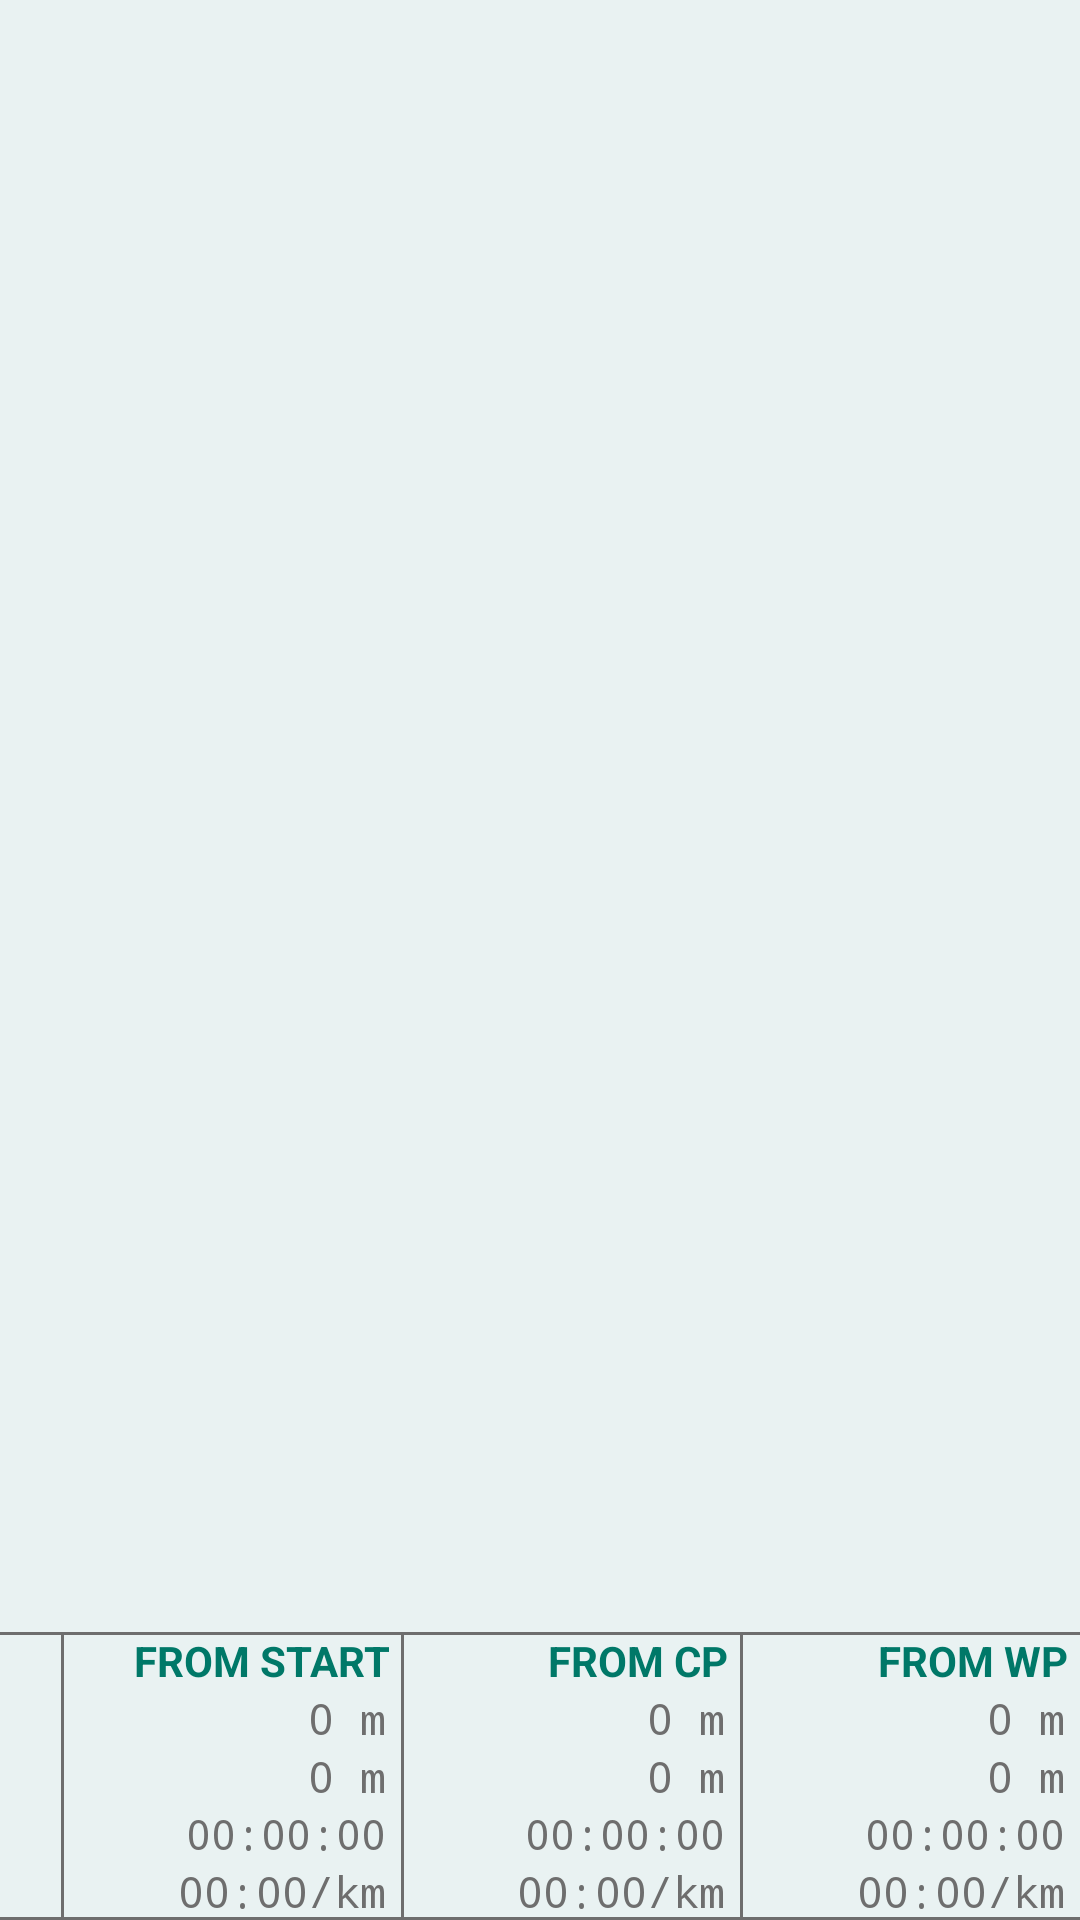

Write the Android layout XML for this screen, with the resource values it uses.
<!-- AndroidManifest.xml: application theme AppTheme -->
<!-- res/layout/bottom_panel_history.xml -->
<?xml version="1.0" encoding="utf-8"?>
<androidx.constraintlayout.widget.ConstraintLayout xmlns:android="http://schemas.android.com/apk/res/android"
    xmlns:app="http://schemas.android.com/apk/res-auto"
    android:layout_width="match_parent"
    android:layout_height="wrap_content"
    android:background="@color/colorGlass">

    <View
        android:id="@+id/emptyCell1"
        android:layout_width="0dp"
        android:layout_height="0dp"
        android:background="@drawable/borders_t"
        app:layout_constraintBottom_toBottomOf="@+id/titleStartHistory"
        app:layout_constraintEnd_toStartOf="@+id/titleStartHistory"
        app:layout_constraintStart_toStartOf="parent"
        app:layout_constraintTop_toTopOf="@+id/titleStartHistory" />

    <TextView
        android:id="@+id/titleStartHistory"
        style="@style/panelTitle"
        android:layout_width="0dp"
        android:layout_height="wrap_content"
        android:background="@drawable/borders_tl"
        android:text="@string/from_start"
        app:layout_constraintBottom_toTopOf="@+id/includeStartStatsHistory"
        app:layout_constraintEnd_toStartOf="@+id/titleCPHistory"
        app:layout_constraintStart_toEndOf="@+id/includeIconsHistory" />

    <TextView
        android:id="@+id/titleCPHistory"
        style="@style/panelTitle"
        android:layout_width="0dp"
        android:layout_height="0dp"
        android:background="@drawable/borders_tl"
        android:text="@string/from_cp"
        app:layout_constraintBottom_toBottomOf="@+id/titleStartHistory"
        app:layout_constraintEnd_toEndOf="@+id/includeCPStatsHistory"
        app:layout_constraintHorizontal_bias="0.0"
        app:layout_constraintStart_toEndOf="@id/includeStartStatsHistory"
        app:layout_constraintTop_toTopOf="@+id/titleStartHistory" />

    <TextView
        android:id="@+id/titleWPHistory"
        style="@style/panelTitle"
        android:layout_width="0dp"
        android:layout_height="0dp"
        android:background="@drawable/borders_tl"
        android:text="@string/from_wp"
        app:layout_constraintBottom_toBottomOf="@+id/titleStartHistory"
        app:layout_constraintEnd_toEndOf="parent"
        app:layout_constraintHorizontal_bias="1.0"
        app:layout_constraintStart_toEndOf="@+id/includeCPStatsHistory"
        app:layout_constraintTop_toTopOf="@+id/titleStartHistory" />

    <include
        android:id="@+id/includeIconsHistory"
        layout="@layout/icons_history"
        android:layout_width="wrap_content"
        android:layout_height="0dp"
        app:layout_constraintBottom_toBottomOf="@id/includeStartStatsHistory"
        app:layout_constraintEnd_toStartOf="@id/includeStartStatsHistory"
        app:layout_constraintStart_toStartOf="parent"
        app:layout_constraintTop_toBottomOf="@+id/titleStartHistory"
        app:layout_constraintTop_toTopOf="@id/includeStartStatsHistory" />

    <include
        android:id="@+id/includeStartStatsHistory"
        layout="@layout/start_stats_history"
        android:layout_width="0dp"
        android:layout_height="77dp"
        app:layout_constraintBottom_toBottomOf="parent"
        app:layout_constraintEnd_toStartOf="@id/includeCPStatsHistory"
        app:layout_constraintHorizontal_bias="0.5"
        app:layout_constraintStart_toEndOf="@+id/includeIconsHistory" />

    <include
        android:id="@+id/includeCPStatsHistory"
        layout="@layout/cp_stats_history"
        android:layout_width="0dp"
        android:layout_height="0dp"
        app:layout_constraintBottom_toBottomOf="@id/includeStartStatsHistory"
        app:layout_constraintEnd_toStartOf="@id/includeWPStatsHistory"
        app:layout_constraintHorizontal_bias="0.5"
        app:layout_constraintStart_toEndOf="@id/includeStartStatsHistory"
        app:layout_constraintTop_toTopOf="@+id/includeStartStatsHistory" />

    <include
        android:id="@+id/includeWPStatsHistory"
        layout="@layout/wp_stats_history"
        android:layout_width="0dp"
        android:layout_height="0dp"
        app:layout_constraintBottom_toBottomOf="@id/includeCPStatsHistory"
        app:layout_constraintEnd_toEndOf="parent"
        app:layout_constraintHorizontal_bias="0.5"
        app:layout_constraintStart_toEndOf="@id/includeCPStatsHistory"
        app:layout_constraintTop_toTopOf="@+id/includeCPStatsHistory" />

</androidx.constraintlayout.widget.ConstraintLayout>
<!-- res/layout/icons_history.xml (included above) -->
<?xml version="1.0" encoding="utf-8"?>
<androidx.constraintlayout.widget.ConstraintLayout xmlns:android="http://schemas.android.com/apk/res/android"
    xmlns:app="http://schemas.android.com/apk/res-auto"
    android:layout_width="wrap_content"
    android:layout_height="match_parent"
    android:background="@drawable/borders_b">

    <ImageView
        android:id="@+id/walkDistIcon"
        android:layout_width="0dp"
        android:layout_height="0dp"
        android:layout_marginEnd="1dp"
        android:contentDescription="@string/cont_desc_walk_icon"
        app:layout_constraintBottom_toTopOf="@+id/flyDistIcon"
        app:layout_constraintDimensionRatio="1:1"
        app:layout_constraintEnd_toEndOf="parent"
        app:layout_constraintHorizontal_bias="0.0"
        app:layout_constraintStart_toStartOf="@+id/flyDistIcon"
        app:layout_constraintTop_toTopOf="parent"
        app:srcCompat="@drawable/baseline_directions_run_24" />

    <ImageView
        android:id="@+id/flyDistIcon"
        android:layout_width="0dp"
        android:layout_height="0dp"
        android:layout_marginEnd="1dp"
        android:contentDescription="@string/cont_desc_fly_icon"
        app:layout_constraintBottom_toTopOf="@+id/timeIcon"
        app:layout_constraintDimensionRatio="1:1"
        app:layout_constraintEnd_toEndOf="parent"
        app:layout_constraintHorizontal_bias="0.0"
        app:layout_constraintStart_toStartOf="@+id/timeIcon"
        app:layout_constraintTop_toBottomOf="@+id/walkDistIcon"
        app:srcCompat="@drawable/baseline_flight_24" />

    <ImageView
        android:id="@+id/timeIcon"
        android:layout_width="0dp"
        android:layout_height="0dp"
        android:layout_marginEnd="1dp"
        android:contentDescription="@string/cont_desc_time_icon"
        app:layout_constraintBottom_toTopOf="@+id/speedIcon"
        app:layout_constraintDimensionRatio="1:1"
        app:layout_constraintEnd_toEndOf="parent"
        app:layout_constraintHorizontal_bias="0.0"
        app:layout_constraintStart_toStartOf="@+id/speedIcon"
        app:layout_constraintTop_toBottomOf="@+id/flyDistIcon"
        app:srcCompat="@drawable/baseline_schedule_24" />

    <ImageView
        android:id="@+id/speedIcon"
        android:layout_width="0dp"
        android:layout_height="0dp"
        android:layout_marginEnd="1dp"
        android:contentDescription="@string/cont_desc_speed_icon"
        app:layout_constraintBottom_toBottomOf="parent"
        app:layout_constraintDimensionRatio="1:1"
        app:layout_constraintEnd_toEndOf="parent"
        app:layout_constraintHorizontal_bias="0.0"
        app:layout_constraintStart_toStartOf="parent"
        app:layout_constraintTop_toBottomOf="@+id/timeIcon"
        app:srcCompat="@drawable/baseline_speed_24" />
</androidx.constraintlayout.widget.ConstraintLayout>
<!-- res/layout/start_stats_history.xml (included above) -->
<?xml version="1.0" encoding="utf-8"?>
<androidx.constraintlayout.widget.ConstraintLayout xmlns:android="http://schemas.android.com/apk/res/android"
    xmlns:app="http://schemas.android.com/apk/res-auto"
    android:layout_width="match_parent"
    android:layout_height="match_parent"
    android:background="@drawable/borders_bl">

    <TextView
        android:id="@+id/walkDistStartHistory"
        style="@style/panelText"
        android:layout_width="0dp"
        android:layout_height="0dp"
        android:layout_marginStart="1dp"
        android:layout_marginEnd="1dp"
        android:text="@string/init_dist"
        app:layout_constraintBottom_toTopOf="@+id/flyDistStartHistory"
        app:layout_constraintEnd_toEndOf="parent"
        app:layout_constraintStart_toStartOf="parent"
        app:layout_constraintTop_toTopOf="parent" />

    <TextView
        android:id="@+id/flyDistStartHistory"
        style="@style/panelText"
        android:layout_width="0dp"
        android:layout_height="0dp"
        android:layout_marginStart="1dp"
        android:layout_marginEnd="1dp"
        android:text="@string/init_dist"
        app:layout_constraintBottom_toTopOf="@+id/timeStartHistory"
        app:layout_constraintEnd_toEndOf="parent"
        app:layout_constraintStart_toStartOf="parent"
        app:layout_constraintTop_toBottomOf="@+id/walkDistStartHistory" />

    <TextView
        android:id="@+id/timeStartHistory"
        style="@style/panelText"
        android:layout_width="0dp"
        android:layout_height="0dp"
        android:layout_marginStart="1dp"
        android:layout_marginEnd="1dp"
        android:text="@string/init_time"
        app:layout_constraintBottom_toTopOf="@+id/speedStartHistory"
        app:layout_constraintEnd_toEndOf="parent"
        app:layout_constraintStart_toStartOf="parent"
        app:layout_constraintTop_toBottomOf="@+id/flyDistStartHistory" />

    <TextView
        android:id="@+id/speedStartHistory"
        style="@style/panelText"
        android:layout_width="0dp"
        android:layout_height="0dp"
        android:layout_marginStart="1dp"
        android:layout_marginEnd="1dp"
        android:text="@string/init_speed"
        app:layout_constraintBottom_toBottomOf="parent"
        app:layout_constraintEnd_toEndOf="parent"
        app:layout_constraintStart_toStartOf="parent"
        app:layout_constraintTop_toBottomOf="@+id/timeStartHistory" />

</androidx.constraintlayout.widget.ConstraintLayout>
<!-- res/layout/cp_stats_history.xml (included above) -->
<?xml version="1.0" encoding="utf-8"?>
<androidx.constraintlayout.widget.ConstraintLayout xmlns:android="http://schemas.android.com/apk/res/android"
    xmlns:app="http://schemas.android.com/apk/res-auto"
    android:layout_width="match_parent"
    android:layout_height="match_parent"
    android:background="@drawable/borders_bl">

    <TextView
        android:id="@+id/walkDistCPHistory"
        style="@style/panelText"
        android:layout_width="0dp"
        android:layout_height="0dp"
        android:layout_marginStart="1dp"
        android:layout_marginEnd="1dp"
        android:text="@string/init_dist"
        app:layout_constraintBottom_toTopOf="@+id/flyDistCPHistory"
        app:layout_constraintEnd_toEndOf="parent"
        app:layout_constraintStart_toStartOf="parent"
        app:layout_constraintTop_toTopOf="parent" />

    <TextView
        android:id="@+id/flyDistCPHistory"
        style="@style/panelText"
        android:layout_width="0dp"
        android:layout_height="0dp"
        android:layout_marginStart="1dp"
        android:layout_marginEnd="1dp"
        android:text="@string/init_dist"
        app:layout_constraintBottom_toTopOf="@+id/timeCPHistory"
        app:layout_constraintEnd_toEndOf="parent"
        app:layout_constraintStart_toStartOf="parent"
        app:layout_constraintTop_toBottomOf="@+id/walkDistCPHistory" />

    <TextView
        android:id="@+id/timeCPHistory"
        style="@style/panelText"
        android:layout_width="0dp"
        android:layout_height="0dp"
        android:layout_marginStart="1dp"
        android:layout_marginEnd="1dp"
        android:text="@string/init_time"
        app:layout_constraintBottom_toTopOf="@+id/speedCPHistory"
        app:layout_constraintEnd_toEndOf="parent"
        app:layout_constraintStart_toStartOf="parent"
        app:layout_constraintTop_toBottomOf="@+id/flyDistCPHistory" />

    <TextView
        android:id="@+id/speedCPHistory"
        style="@style/panelText"
        android:layout_width="0dp"
        android:layout_height="0dp"
        android:layout_marginStart="1dp"
        android:layout_marginEnd="1dp"
        android:text="@string/init_speed"
        app:layout_constraintBottom_toBottomOf="parent"
        app:layout_constraintEnd_toEndOf="parent"
        app:layout_constraintStart_toStartOf="parent"
        app:layout_constraintTop_toBottomOf="@+id/timeCPHistory" />

</androidx.constraintlayout.widget.ConstraintLayout>
<!-- res/layout/wp_stats_history.xml (included above) -->
<?xml version="1.0" encoding="utf-8"?>
<androidx.constraintlayout.widget.ConstraintLayout xmlns:android="http://schemas.android.com/apk/res/android"
    xmlns:app="http://schemas.android.com/apk/res-auto"
    android:layout_width="match_parent"
    android:layout_height="match_parent"
    android:background="@drawable/borders_bl">

    <TextView
        android:id="@+id/walkDistWPHistory"
        style="@style/panelText"
        android:layout_width="0dp"
        android:layout_height="0dp"
        android:layout_marginStart="1dp"
        android:layout_marginEnd="1dp"
        android:text="@string/init_dist"
        app:layout_constraintBottom_toTopOf="@+id/flyDistWPHistory"
        app:layout_constraintEnd_toEndOf="parent"
        app:layout_constraintStart_toStartOf="parent"
        app:layout_constraintTop_toTopOf="parent" />

    <TextView
        android:id="@+id/flyDistWPHistory"
        style="@style/panelText"
        android:layout_width="0dp"
        android:layout_height="0dp"
        android:layout_marginStart="1dp"
        android:layout_marginEnd="1dp"
        android:text="@string/init_dist"
        app:layout_constraintBottom_toTopOf="@+id/timeWPHistory"
        app:layout_constraintEnd_toEndOf="parent"
        app:layout_constraintStart_toStartOf="parent"
        app:layout_constraintTop_toBottomOf="@+id/walkDistWPHistory" />

    <TextView
        android:id="@+id/timeWPHistory"
        style="@style/panelText"
        android:layout_width="0dp"
        android:layout_height="0dp"
        android:layout_marginStart="1dp"
        android:layout_marginEnd="1dp"
        android:text="@string/init_time"
        app:layout_constraintBottom_toTopOf="@+id/speedWPHistory"
        app:layout_constraintEnd_toEndOf="parent"
        app:layout_constraintStart_toStartOf="parent"
        app:layout_constraintTop_toBottomOf="@+id/flyDistWPHistory" />

    <TextView
        android:id="@+id/speedWPHistory"
        style="@style/panelText"
        android:layout_width="0dp"
        android:layout_height="0dp"
        android:layout_marginStart="1dp"
        android:layout_marginEnd="1dp"
        android:text="@string/init_speed"
        app:layout_constraintBottom_toBottomOf="parent"
        app:layout_constraintEnd_toEndOf="parent"
        app:layout_constraintStart_toStartOf="parent"
        app:layout_constraintTop_toBottomOf="@+id/timeWPHistory" />

</androidx.constraintlayout.widget.ConstraintLayout>
<!-- resources referenced by this layout -->
<resources>
  <color name="colorGlass">#A6E0EEEE</color>
  <!-- drawable borders_bl (drawable) -->
  <?xml version="1.0" encoding="utf-8"?>
  <layer-list xmlns:android="http://schemas.android.com/apk/res/android" >
      <item
          android:bottom="0dp"
          android:left="0dp"
          android:right="-10dp"
          android:top="-10dp">
          <shape android:shape="rectangle" >
              <stroke
                  android:width="1dp"
                  android:color="@color/colorGray" />
  
              <solid android:color="@android:color/transparent" />
          </shape>
      </item>
  </layer-list>
  <!-- drawable borders_t (drawable) -->
  <?xml version="1.0" encoding="utf-8"?>
  <layer-list xmlns:android="http://schemas.android.com/apk/res/android" >
      <item
          android:bottom="-10dp"
          android:left="-10dp"
          android:right="-10dp"
          android:top="0dp">
          <shape android:shape="rectangle" >
              <stroke
                  android:width="1dp"
                  android:color="@color/colorGray" />
  
              <solid android:color="@android:color/transparent" />
          </shape>
      </item>
  </layer-list>
  <!-- drawable borders_tl (drawable) -->
  <?xml version="1.0" encoding="utf-8"?>
  <layer-list xmlns:android="http://schemas.android.com/apk/res/android" >
      <item
          android:bottom="-10dp"
          android:left="0dp"
          android:right="-10dp"
          android:top="0dp">
          <shape android:shape="rectangle" >
              <stroke
                  android:width="1dp"
                  android:color="@color/colorGray" />
  
              <solid android:color="@android:color/transparent" />
          </shape>
      </item>
  </layer-list>
  <string name="cont_desc_fly_icon">Direct Dist</string>
  <string name="cont_desc_speed_icon">Speed</string>
  <string name="cont_desc_time_icon">Time</string>
  <string name="cont_desc_walk_icon">Total Dist</string>
  <string name="from_cp">From CP</string>
  <string name="from_start">From Start</string>
  <string name="from_wp">From WP</string>
  <string name="init_dist">0 m</string>
  <string name="init_speed">00:00/km</string>
  <string name="init_time">00:00:00</string>
  <style name="panelText">
          <item name="autoSizeTextType">uniform</item>
          <item name="autoSizeMinTextSize">1sp</item>
          <item name="autoSizeMaxTextSize">64sp</item>
          <item name="android:maxLines">1</item>
          <item name="android:fontFamily">monospace</item>
          <item name="android:gravity">center_vertical|end</item>
          <item name="android:textColor">@color/colorGray</item>
          <item name="android:paddingStart">4dp</item>
          <item name="android:paddingEnd">4dp</item>
      </style>
  <style name="AppTheme" parent="Theme.AppCompat.Light.NoActionBar">
          
          <item name="colorPrimary">@color/colorPrimary</item>
          <item name="colorPrimaryDark">@color/colorPrimaryDark</item>
          <item name="colorAccent">@color/colorPrimary</item>
          <item name="android:windowAnimationStyle">@style/SlideActivityAnimation</item>
      </style>
  <color name="colorGray">#6E6E6E</color>
  <color name="colorGreenMilitary">#007868</color>
  <color name="colorPrimary">#008577</color>
  <color name="colorPrimaryDark">#00574B</color>
  <style name="SlideActivityAnimation" parent="@android:style/Animation.Activity">
          <item name="android:activityOpenEnterAnimation">@anim/slide_in_right</item>
          <item name="android:activityOpenExitAnimation">@anim/slide_out_left</item>
          <item name="android:activityCloseEnterAnimation">@anim/slide_in_left</item>
          <item name="android:activityCloseExitAnimation">@anim/slide_out_right</item>
      </style>
</resources>
